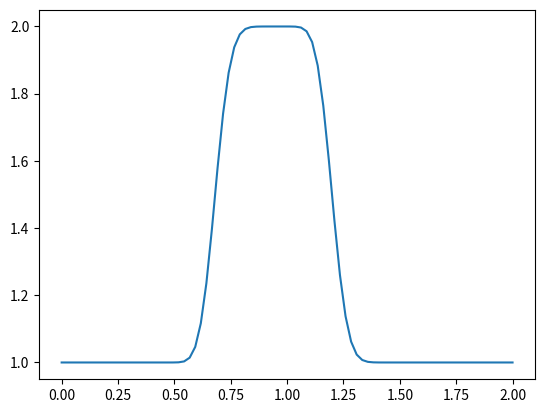

This figure's Python source:
# -*- coding: utf-8 -*-
import  numpy                       #here we load numpy
import  time, sys                   #and load some utilities
from    matplotlib import pyplot as plt   #here we load matplotlib

nx = 82                 # space discretion number       
#IF nx is too big, the wave would be quicker than calculation, which causes divergence
length=2                # total length of computation space
dx = length / (nx-1)    # distance of each grid points      
nt = 20                 # total time steps
dt = .01               # time interval
c = 1                   # wavespeed of c = 1


u = numpy.ones(nx)      #numpy function ones()  create a vector full of 1
u[int(0.25*length /dx):int(0.5*length/dx + 1)] = 2  #setting u = 2 between 1/4 and 1/2 of total length as I.C.s
print(u)                #output for check


un = numpy.ones(nx)     #initialize a temporary array

for n in range(nt):     #time 
    un = u.copy()       #copy the existing values of u into un
    for i in range(1, nx):      #space
    #for i in range(nx):        #if 1 included the calculation will be a loop,f
        u[i] = un[i] - c * dt / dx * (un[i] - un[i-1])
        #print(un[-1])
    if n%5==10:
        plt.plot(numpy.linspace(0, 2, nx), u)
        plt.savefig('41.jpg',bbox_inches='tight')   
    print(n) 

plt.plot(numpy.linspace(0, 2, nx), u)
plt.show()              #show the pic